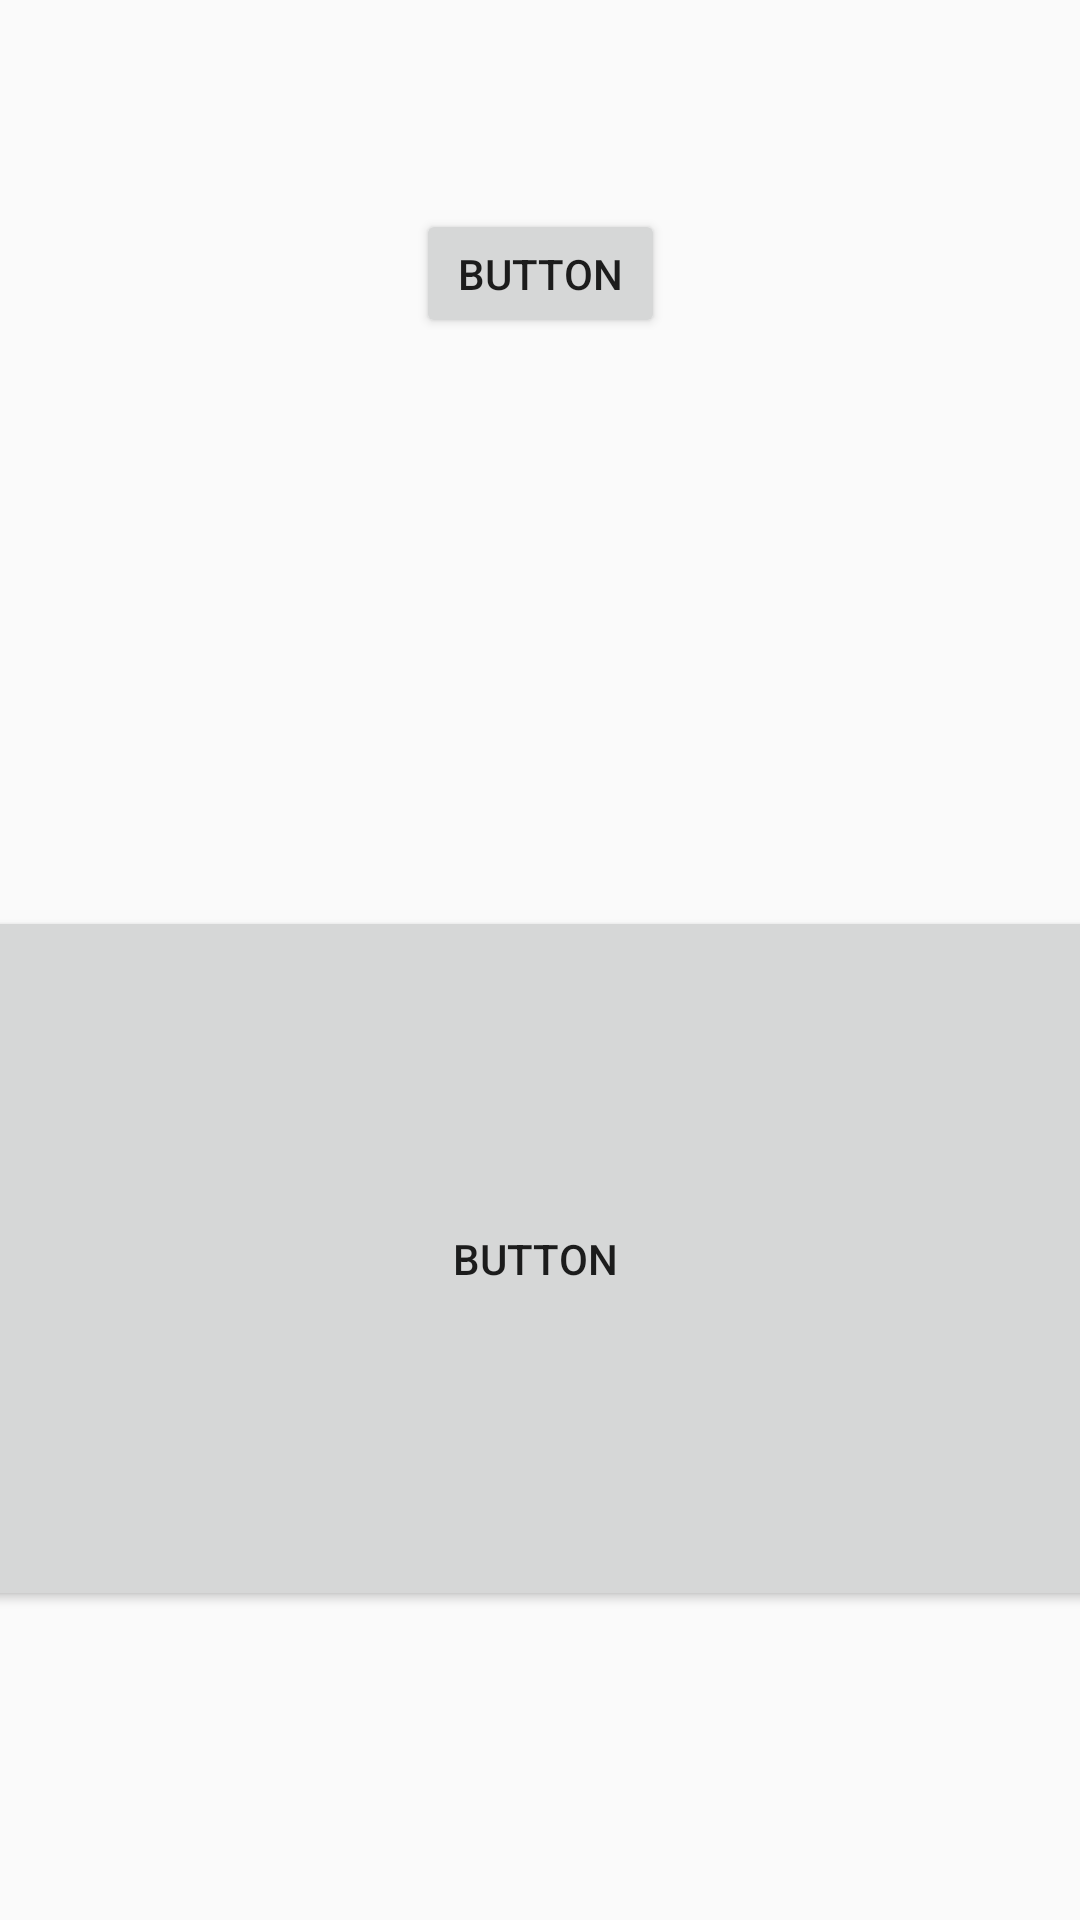

This screen was rendered from an Android layout file. Write that file and the resources it references.
<!-- AndroidManifest.xml: application theme AppTheme -->
<!-- res/layout/constraintlayout.xml -->
<?xml version="1.0" encoding="utf-8"?>
<android.support.constraint.ConstraintLayout
    xmlns:android="http://schemas.android.com/apk/res/android"
    xmlns:app="http://schemas.android.com/apk/res-auto"
    xmlns:tools="http://schemas.android.com/tools"
    android:layout_width="match_parent"
    android:layout_height="match_parent">

    <Button
        android:id="@+id/button2"
        android:layout_width="83dp"
        android:layout_height="43dp"
        android:text="Button"
        app:layout_constraintTop_toTopOf="parent"
        android:layout_marginTop="8dp"
        app:layout_constraintBottom_toBottomOf="parent"
        android:layout_marginBottom="8dp"
        android:layout_marginLeft="8dp"
        app:layout_constraintVertical_bias="0.106"
        app:layout_constraintLeft_toLeftOf="parent"
        android:layout_marginRight="8dp"
        app:layout_constraintRight_toRightOf="parent"
        app:layout_constraintHorizontal_bias="0.501" />

    <Button
        android:id="@+id/button3"
        android:layout_width="381dp"
        android:layout_height="235dp"
        android:text="Button"
        android:layout_marginTop="8dp"
        app:layout_constraintBottom_toBottomOf="parent"
        android:layout_marginBottom="8dp"
        app:layout_constraintVertical_bias="0.656"
        android:layout_marginRight="8dp"
        app:layout_constraintRight_toRightOf="parent"
        android:layout_marginLeft="8dp"
        app:layout_constraintLeft_toLeftOf="parent"
        app:layout_constraintTop_toBottomOf="@+id/button2"
        app:layout_constraintHorizontal_bias="0.557"
        tools:layout_editor_absoluteY="427dp"
        tools:layout_editor_absoluteX="85dp" />
</android.support.constraint.ConstraintLayout>
<!-- resources referenced by this layout -->
<resources>
  <style name="AppTheme" parent="Theme.AppCompat.Light.DarkActionBar">
          
  
          <item name="colorAccent">@color/colorAccent</item>
  
  
          <item name="colorPrimaryDark">@color/colorPrimaryDark</item>
      </style>
  <color name="colorAccent">#FF4081</color>
  <color name="colorPrimaryDark">#303F9F</color>
</resources>
